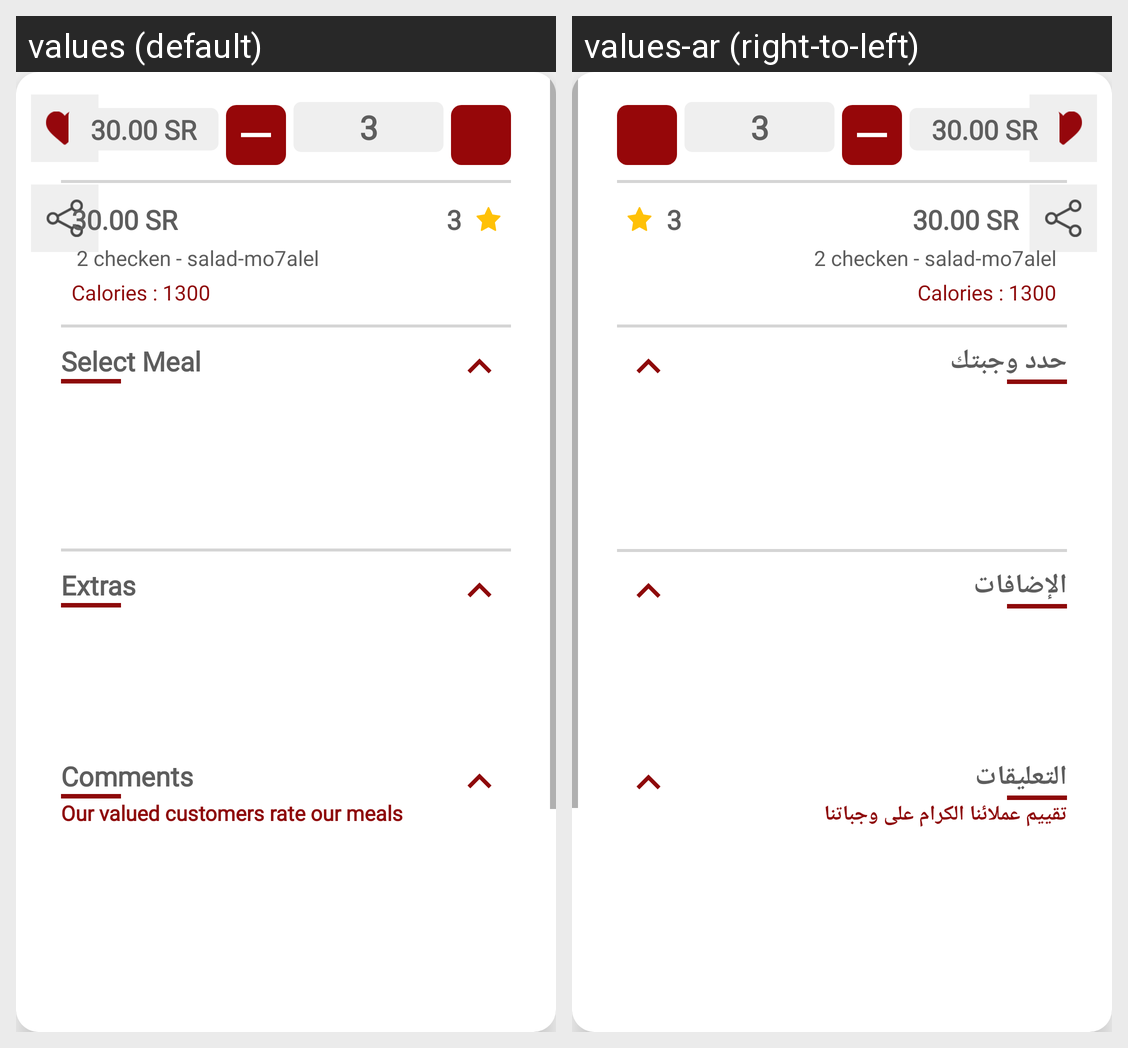

This grid shows one Android layout under two languages. Give, for every string resource on the screen, its name, the default text and each shown locale's text.
Android screen res/layout/product_details.xml rendered under 2 locales, left to right: values (default), values-ar (right-to-left). Device: Nexus 5 (rendered at 1080×1920; each locale shown at half size, 540×960, under a caption strip naming it); theme AppTheme.
Strings drawn on this screen, with the default value and each locale's value (text and hints the layout hard-codes, and strings that could not be matched under every locale, appear in the picture but are not listed):

select_meal
  values: Select Meal
  values-ar: حدد وجبتك

extras
  values: Extras
  values-ar: الإضافات

comments
  values: Comments
  values-ar: التعليقات

our_valued_customers_rate_our_meals
  values: Our valued customers rate our meals
  values-ar: تقييم عملائنا الكرام على وجباتنا
